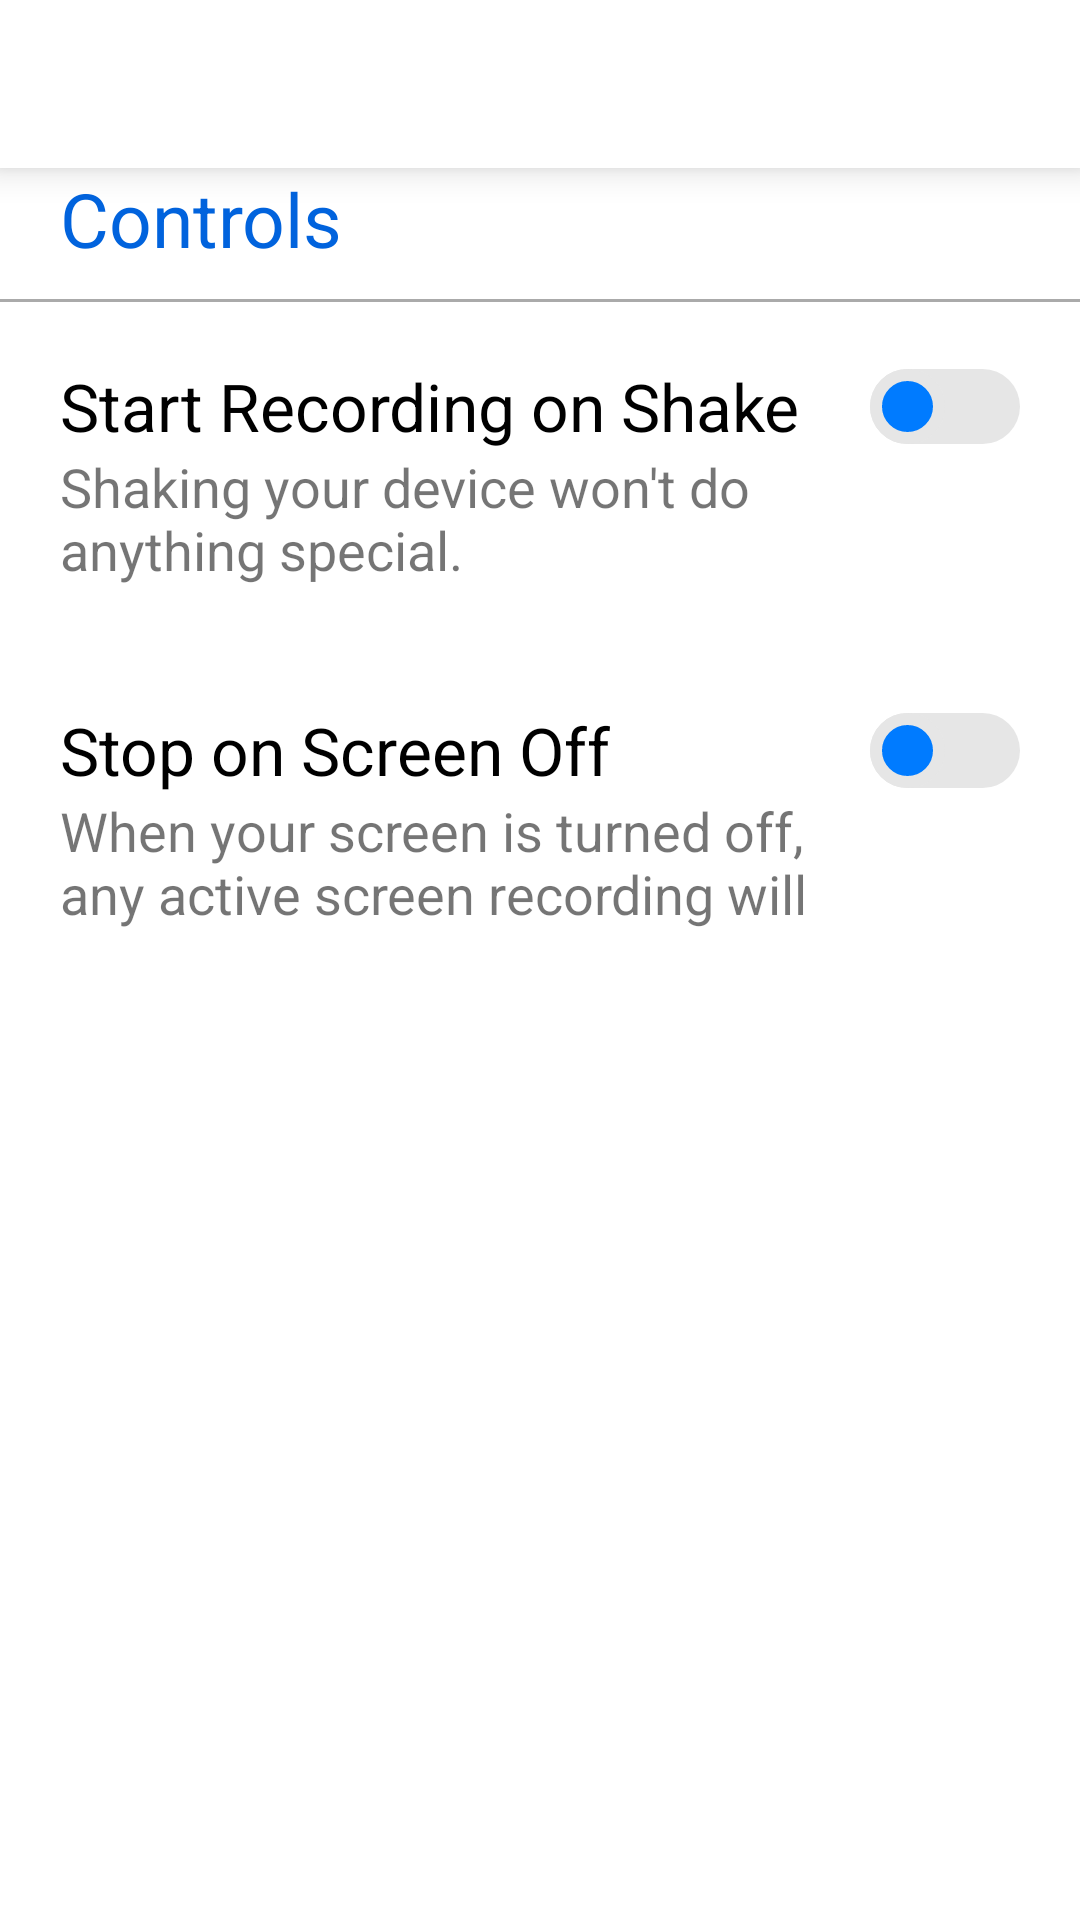

Layout XML and referenced resources for this Android screen:
<!-- AndroidManifest.xml: activity theme settings -->
<!-- res/layout/activity_controls.xml -->
<?xml version="1.0" encoding="utf-8"?>
<android.support.design.widget.CoordinatorLayout xmlns:android="http://schemas.android.com/apk/res/android"
    xmlns:app="http://schemas.android.com/apk/res-auto"
    xmlns:tools="http://schemas.android.com/tools"
    android:layout_width="match_parent"
    android:layout_height="match_parent"
    android:background="@color/bg"
    android:orientation="vertical"
    tools:context=".Activity.ControlsActivity">

    <LinearLayout
        android:layout_width="match_parent"
        android:layout_height="match_parent"
        android:orientation="vertical">

        <include layout="@layout/setting_action_bar" />

        <LinearLayout
            android:layout_width="match_parent"
            android:layout_height="match_parent"
            android:orientation="vertical">

            <TextView
                android:layout_width="match_parent"
                android:layout_height="wrap_content"
                android:layout_marginBottom="10dp"
                android:paddingLeft="20dp"
                android:text="Controls"
                android:textColor="@color/color2"
                android:textSize="25dp" />

            <View
                android:layout_width="match_parent"
                android:layout_height="1dp"
                android:background="@android:color/darker_gray" />

            <LinearLayout
                android:id="@+id/shake"
                android:layout_width="match_parent"
                android:layout_height="wrap_content"
                android:padding="20dp"
                android:orientation="vertical">

                <android.support.v7.widget.SwitchCompat
                    android:id="@+id/s1"
                    style="@style/Switch"
                    android:layout_width="match_parent"
                    android:layout_height="wrap_content"
                    android:text="Start Recording on Shake"
                    android:textSize="22dp" />

                <LinearLayout
                    android:layout_width="match_parent"
                    android:layout_height="wrap_content"
                    android:orientation="horizontal">

                    <TextView
                        android:id="@+id/s1Desc"
                        android:layout_width="0dp"
                        android:layout_height="wrap_content"
                        android:layout_weight="1"
                        android:text="Shaking your device won't do anything special."
                    android:textSize="18dp" />

                    <Space
                        android:layout_width="0dp"
                        android:layout_height="match_parent"
                        android:layout_weight=".2" />
                </LinearLayout>
            </LinearLayout>

            <LinearLayout
                android:id="@+id/screen"
                android:layout_width="wrap_content"
                android:layout_height="wrap_content"
                android:padding="20dp"

                android:orientation="vertical">

                <android.support.v7.widget.SwitchCompat
                    android:id="@+id/s2"
                    style="@style/Switch"
                    android:layout_width="match_parent"
                    android:layout_height="wrap_content"
                    android:text="Stop on Screen Off"
                    android:textSize="22dp" />

                <LinearLayout
                    android:layout_width="match_parent"
                    android:layout_height="wrap_content"
                    android:orientation="horizontal">

                    <TextView
                        android:id="@+id/s2Desc"
                        android:layout_width="0dp"
                        android:layout_weight="1"
                        android:layout_height="wrap_content"
                        android:text="When your screen is turned off, any active screen recording will stop"
                        android:textSize="18dp" />

                    <Space
                        android:layout_width="0dp"
                        android:layout_height="match_parent"
                        android:layout_weight=".2" />
                </LinearLayout>
            </LinearLayout>
        </LinearLayout>
    </LinearLayout>
</android.support.design.widget.CoordinatorLayout>
<!-- res/layout/setting_action_bar.xml (included above) -->
<android.support.v7.widget.Toolbar xmlns:android="http://schemas.android.com/apk/res/android"
    xmlns:app="http://schemas.android.com/apk/res-auto"
    android:layout_width="match_parent"
    android:layout_height="?android:attr/actionBarSize"
    android:background="@color/colorPrimary"
    android:id="@+id/toolbar2"
    android:elevation="7dp"
    app:theme="@style/ThemeOverlay.AppCompat.Light"
    app:popupTheme="@style/ThemeOverlay.AppCompat.Light">

</android.support.v7.widget.Toolbar>
<!-- resources referenced by this layout -->
<resources>
  <color name="bg">#FFFFFF</color>
  <color name="color2">#0163DD</color>
  <color name="colorPrimary">#FFFFFF</color>
  <style name="Switch" parent="Widget.AppCompat.CompoundButton.Switch">
          <item name="track">@drawable/track</item>
          <item name="android:thumb">@drawable/thumb</item>
          <item name="android:textColor">@color/black</item>
      </style>
  <style name="settings" parent="AppTheme">
          <item name="android:windowContentTransitions">true</item>
      </style>
  <!-- drawable track (drawable) -->
  <?xml version="1.0" encoding="utf-8"?>
  <selector xmlns:android="http://schemas.android.com/apk/res/android">
      <item android:state_checked="true">
          <shape xmlns:android="http://schemas.android.com/apk/res/android" android:dither="true" android:shape="rectangle" android:useLevel="false" android:visible="true">
              <solid android:color="@color/btnColor" />
              <corners android:radius="15dp" />
              <size android:width="60dp" android:height="25dp" />
          </shape>
      </item>
  
      <item android:state_checked="false">
          <shape xmlns:android="http://schemas.android.com/apk/res/android" android:dither="true" android:shape="rectangle" android:useLevel="false" android:visible="true">
              <solid android:color="@color/grey" />
              <corners android:radius="15dp" />
              <size android:width="60dp" android:height="25dp" />
          </shape>
      </item>
  </selector>
  <!-- drawable thumb (drawable) -->
  <?xml version="1.0" encoding="utf-8"?>
  <selector xmlns:android="http://schemas.android.com/apk/res/android">
      <item android:state_checked="true">
          <shape android:dither="true" android:shape="rectangle" android:useLevel="false" android:visible="true">
              <solid android:color="#FFFFFF" />
              <corners android:radius="15dp" />
              <size android:width="25dp" android:height="25dp" />
              <stroke android:width="4dp" android:color="@color/btnColor" />
          </shape>
      </item>
  
      <item android:state_checked="false">
          <shape android:dither="true" android:shape="rectangle" android:useLevel="false" android:visible="true">
              <solid android:color="@color/btnColor" />
              <corners android:radius="15dp" />
              <size android:width="25dp" android:height="25dp" />
              <stroke android:width="4dp" android:color="@color/grey" />
          </shape>
      </item>
  </selector>
  <color name="black">#000000</color>
  <style name="AppTheme" parent="Theme.MaterialComponents.Light.NoActionBar">
          
          <item name="colorPrimary">@color/colorPrimary</item>
          <item name="colorPrimaryDark">@color/colorPrimaryDark</item>
          <item name="colorAccent">@color/colorAccent</item>
          <item name="android:navigationBarColor">#FFFFFF</item>
          <item name="android:windowLightNavigationBar">true</item>
          <item name="android:windowLightStatusBar">true</item>
          <item name="android:statusBarColor">@color/colorPrimary</item>
  
          <item name="windowActionModeOverlay">true</item>
          <item name="actionModeBackground">@color/colorPrimary</item>
      </style>
  <color name="btnColor">#007BFF</color>
  <color name="grey">#E6E6E6</color>
  <color name="colorPrimaryDark">#818181</color>
  <color name="colorAccent">#E6E6E6</color>
</resources>
